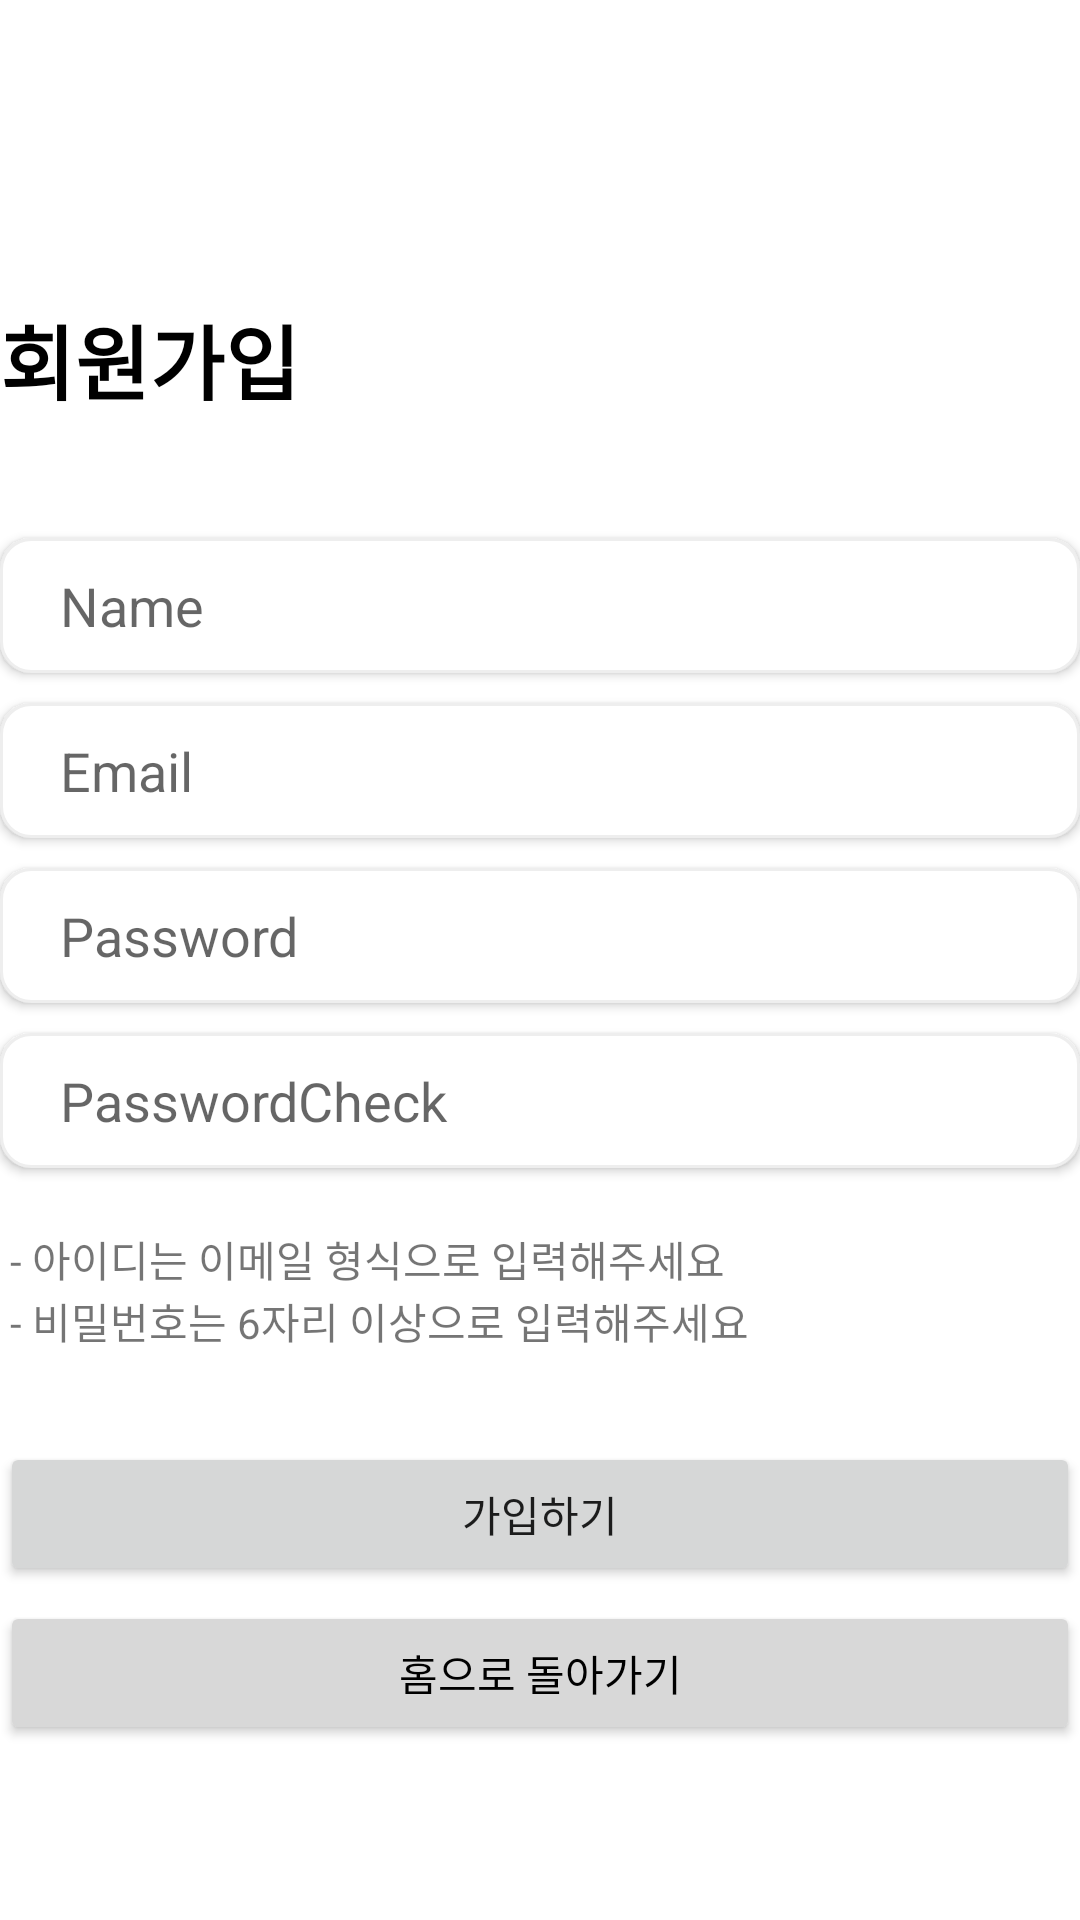

Produce the Android XML layout that renders to this screen, including the resource entries it uses.
<!-- AndroidManifest.xml: application theme Theme.Essential03 -->
<!-- res/layout/activity_register.xml -->
<?xml version="1.0" encoding="utf-8"?>
<LinearLayout xmlns:android="http://schemas.android.com/apk/res/android"
    xmlns:app="http://schemas.android.com/apk/res-auto"
    android:layout_width="match_parent"
    android:layout_height="match_parent"
    android:orientation="vertical"
    android:layout_marginLeft="20dp"
    android:layout_marginRight="20dp">

    <TextView
        android:layout_width="match_parent"
        android:layout_height="wrap_content"
        android:text="회원가입"
        android:textSize="27dp"
        android:layout_marginTop="100dp"
        android:layout_marginBottom="40dp"
        android:textColor="#000000"
        android:textStyle="bold"
        />

    <EditText
        android:layout_width="match_parent"
        android:layout_height="45dp"
        android:id="@+id/mName"
        android:hint="Name"
        android:background="@drawable/border_layout"
        android:elevation="2dp"
        />
    <EditText
        android:layout_width="match_parent"
        android:layout_height="45dp"
        android:layout_marginTop="10dp"
        android:id="@+id/mEmail"
        android:background="@drawable/border_layout"
        android:elevation="2dp"
        android:hint="Email"
        />
    <EditText
        android:layout_width="match_parent"
        android:layout_height="45dp"
        android:layout_marginTop="10dp"
        android:id="@+id/mPassword"
        android:hint="Password"
        android:background="@drawable/border_layout"
        android:elevation="2dp"
        android:inputType="textPassword"
        />
    <EditText
        android:layout_width="match_parent"
        android:layout_height="45dp"
        android:id="@+id/mPasswordCheck"
        android:layout_marginTop="10dp"
        android:hint="PasswordCheck"
        android:background="@drawable/border_layout"
        android:elevation="2dp"
        android:inputType="textPassword"
        />
    <TextView
        android:layout_marginTop="20dp"
        android:layout_width="match_parent"
        android:layout_height="wrap_content"
        android:text=" - 아이디는 이메일 형식으로 입력해주세요"
        />
    <TextView
        android:layout_width="match_parent"
        android:layout_height="wrap_content"
        android:text=" - 비밀번호는 6자리 이상으로 입력해주세요"
        android:layout_marginBottom="30dp"
        />
    <Button
        android:layout_width="match_parent"
        android:layout_height="wrap_content"
        android:id="@+id/register"
        android:text="가입하기"
        />


    <Button
        android:id="@+id/btnGoHome"
        android:layout_width="match_parent"
        android:layout_height="wrap_content"
        android:backgroundTint="#D8D8D8"
        android:layout_marginTop="5dp"
        android:text="홈으로 돌아가기"
        android:textColor="#000000"/>




</LinearLayout>
<!-- resources referenced by this layout -->
<resources>
  <!-- drawable border_layout (drawable) -->
  <?xml version="1.0" encoding="utf-8"?>
  <selector xmlns:android="http://schemas.android.com/apk/res/android">
  
  
  
      
  
      <item android:state_focused="true">
  
          <shape xmlns:android="http://schemas.android.com/apk/res/android" android:shape="rectangle">
  
              <stroke
                  android:width="1dp"
                  android:color="#85C6EE" />
              <corners android:radius="4dp"/>
              <solid android:color="#FFFFFF" />
              <padding android:bottom="5dp" android:left="20dp" android:right="20dp" android:top="5dp">
              </padding>
  
          </shape>
  
      </item>
  
      <item android:state_focused="false">
  
          <shape xmlns:android="http://schemas.android.com/apk/res/android" android:shape="rectangle">
  
              <stroke
  
                  android:width="1dp"
  
                  android:color="#EEEEEE" />
  
              <corners android:radius="10dp"/>
  
              <solid
  
                  android:color="#FFFFFF" />
  
          </shape>
  
  
  
      </item>
  
  </selector>
  <style name="Theme.Essential03" parent="Theme.MaterialComponents.DayNight.DarkActionBar">
          
          <item name="colorPrimary">#819FF7</item>
          <item name="colorPrimaryVariant">#819FF7</item>
          <item name="colorOnPrimary">@color/white</item>
          
          <item name="colorSecondary">@color/teal_200</item>
          <item name="colorSecondaryVariant">@color/teal_700</item>
          <item name="colorOnSecondary">@color/black</item>
          
          <item name="android:statusBarColor" tools:targetApi="l">?attr/colorPrimaryVariant</item>
          
          <item name="windowNoTitle">true</item>
      </style>
  <!-- not gathered from this repository: default colours our renderer supplied (Android Studio template values) -->
  <color name="teal_200">#FF03DAC5</color>
  <color name="teal_700">#FF018786</color>
  <color name="black">#FF000000</color>
  <color name="white">#FFFFFFFF</color>
</resources>
